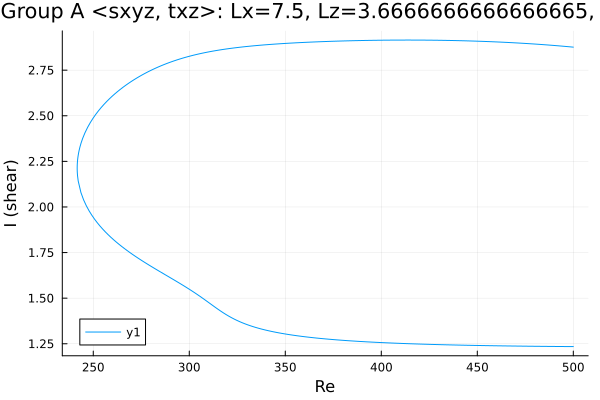

The file beside this chart, header and first rows:
Re, shear
500.0, 2.876
499.5, 2.877
498.1, 2.878
496.7, 2.879
495.2, 2.881
493.8, 2.882
492.4, 2.883
491, 2.884
489.6, 2.886
488.2, 2.887
486.8, 2.888
485.4, 2.889
483.9, 2.89
482.5, 2.891
481.1, 2.892
479.7, 2.893
478.3, 2.894
476.9, 2.895
475.5, 2.896
474, 2.897
472.6, 2.898
471.2, 2.899
469.8, 2.9
468.4, 2.9
467, 2.901
465.6, 2.902
464.1, 2.903
462.7, 2.903
461.3, 2.904
459.9, 2.905
458.5, 2.905
457.1, 2.906
455.7, 2.907
454.2, 2.907
452.8, 2.908
451.4, 2.908
450, 2.909
448.6, 2.909
447.2, 2.91
445.8, 2.91
444.3, 2.911
442.9, 2.911
441.5, 2.911
440.1, 2.912
438.7, 2.912
437.3, 2.912
435.9, 2.913
434.4, 2.913
433, 2.913
432.3, 2.913
430.9, 2.914
429.5, 2.914
428.1, 2.914
426.7, 2.914
425.2, 2.914
423.8, 2.915
422.4, 2.915
421, 2.915
419.6, 2.915
418.2, 2.915
... 374 more rows
